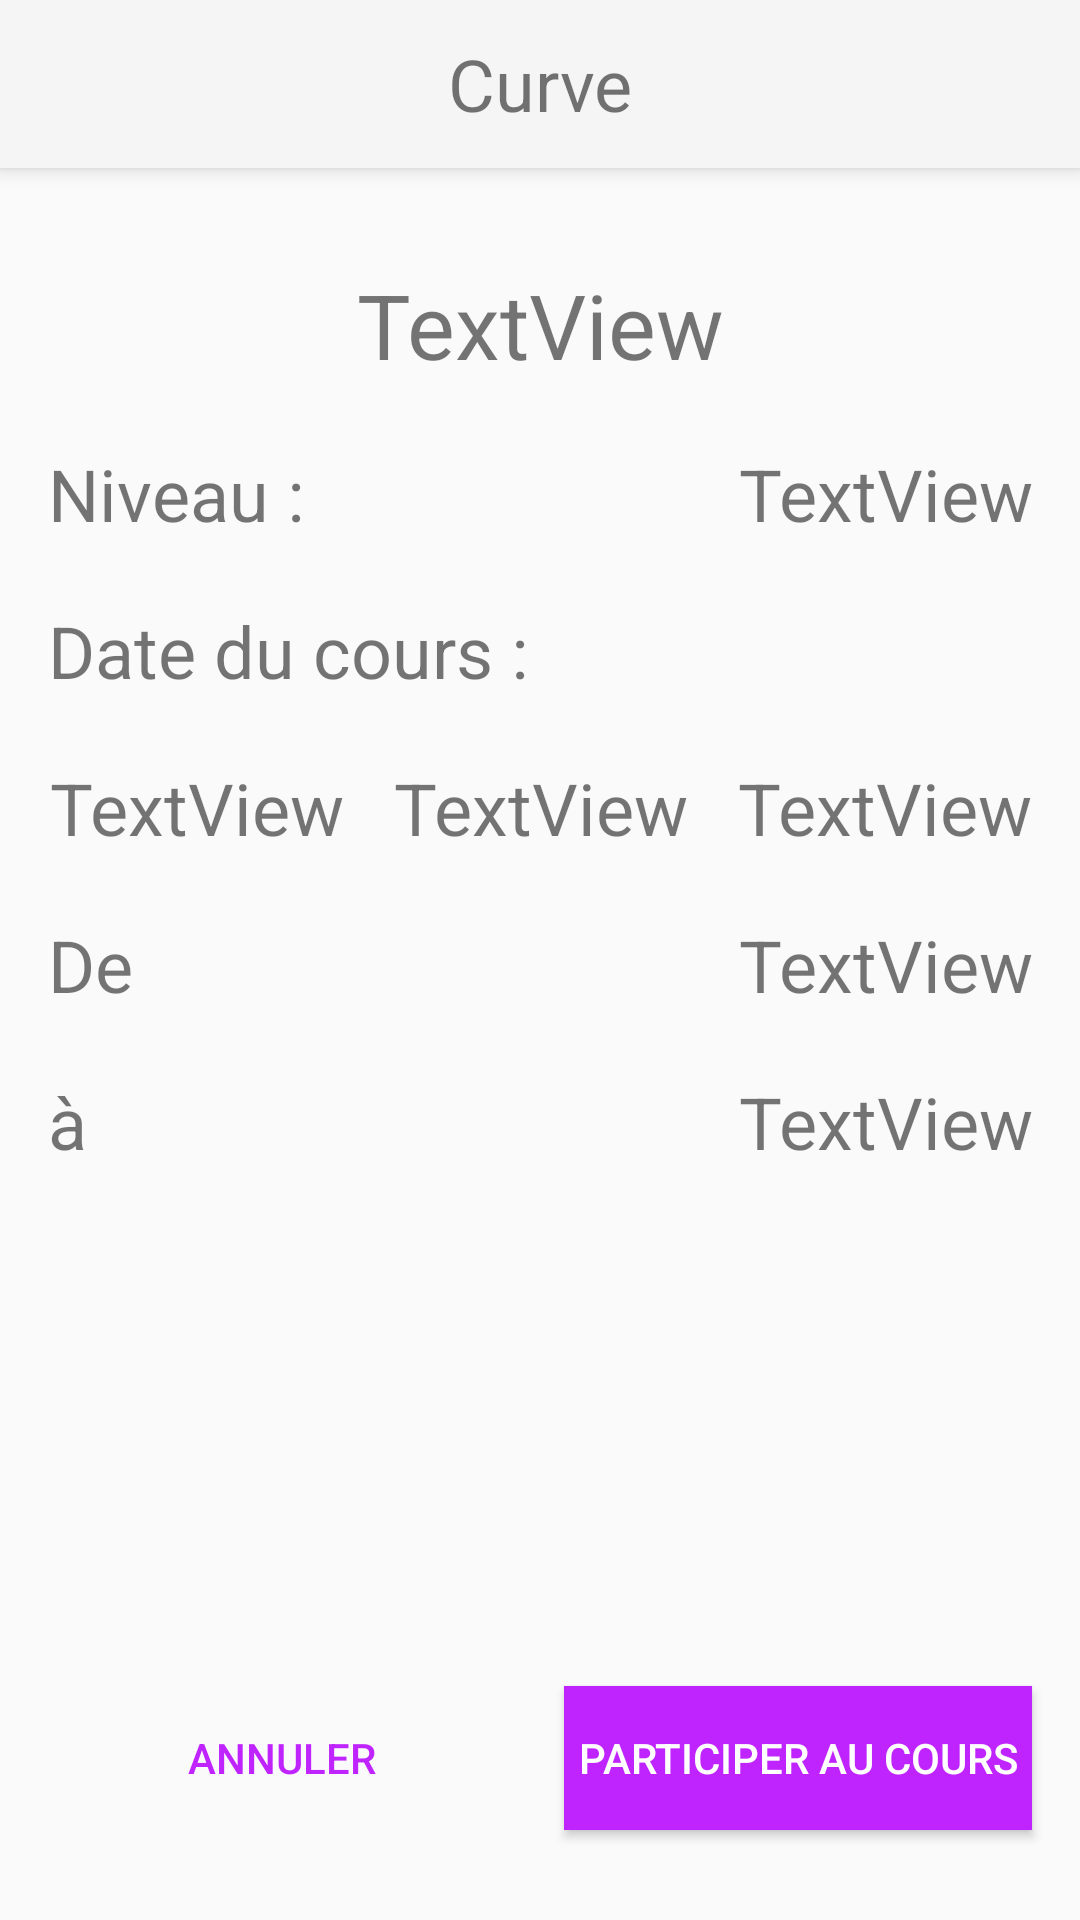

The Android layout XML behind this screen, and the referenced resources:
<!-- AndroidManifest.xml: application theme Theme.AppCompat.Light.NoActionBar -->
<!-- res/layout/activity_student_search_detail.xml -->
<?xml version="1.0" encoding="utf-8"?>
<android.support.constraint.ConstraintLayout xmlns:android="http://schemas.android.com/apk/res/android"
    xmlns:app="http://schemas.android.com/apk/res-auto"
    xmlns:tools="http://schemas.android.com/tools"
    android:id="@+id/maim_layout"
    android:layout_width="match_parent"
    android:layout_height="match_parent"
    tools:context=".pages.student.MainStudentActivity">

    <android.support.v7.widget.Toolbar
        android:id="@+id/my_toolbar"
        android:layout_width="match_parent"
        android:layout_height="?attr/actionBarSize"
        android:background="?attr/colorPrimary"
        android:elevation="4dp"
        android:theme="@style/ThemeOverlay.AppCompat.ActionBar"
        app:popupTheme="@style/ThemeOverlay.AppCompat.Light">

        <TextView
            android:id="@+id/toolbar_title"
            android:layout_width="wrap_content"
            android:layout_height="wrap_content"
            android:layout_gravity="center"
            android:text="@string/app_name"
            android:textSize="24sp"
            tools:layout_editor_absoluteX="174dp"
            tools:layout_editor_absoluteY="19dp" />

    </android.support.v7.widget.Toolbar>

    <android.support.constraint.ConstraintLayout
        android:layout_width="match_parent"
        android:layout_height="0dp"
        app:layout_constraintBottom_toBottomOf="parent"
        app:layout_constraintEnd_toEndOf="parent"
        app:layout_constraintHorizontal_bias="0.0"
        app:layout_constraintStart_toStartOf="parent"
        app:layout_constraintTop_toBottomOf="@+id/my_toolbar"
        app:layout_constraintVertical_bias="0.0">


        <Button
            android:id="@+id/buttonCancel"
            style="@style/Base.Widget.AppCompat.Button.Borderless"
            android:layout_width="0dp"
            android:layout_height="wrap_content"
            android:layout_marginStart="16dp"
            android:layout_marginEnd="8dp"
            android:layout_marginBottom="30dp"
            android:layout_weight="1"
            android:text="@string/cancel"
            android:textColor="@color/color_purple"
            android:theme="@style/ThemeOverlay.FilterButton"
            app:layout_constraintBottom_toBottomOf="parent"
            app:layout_constraintEnd_toStartOf="@+id/buttonParticipate"
            app:layout_constraintStart_toStartOf="parent" />

        <Button
            android:id="@+id/buttonParticipate"
            android:layout_width="0dp"
            android:layout_height="wrap_content"
            android:layout_marginStart="8dp"
            android:layout_marginEnd="16dp"
            android:layout_weight="1"
            android:background="@color/color_purple"
            android:text="@string/participate"
            android:textColor="@android:color/white"
            android:theme="@style/ThemeOverlay.FilterButton"
            app:layout_constraintBottom_toBottomOf="@+id/buttonCancel"
            app:layout_constraintEnd_toEndOf="parent"
            app:layout_constraintStart_toEndOf="@+id/buttonCancel"
            app:layout_constraintTop_toTopOf="@+id/buttonCancel"
            app:layout_constraintVertical_bias="1.0" />

        <TextView
            android:id="@+id/tv_student_class_detail_start_time_label"
            android:layout_width="0dp"
            android:layout_height="wrap_content"
            android:layout_marginStart="16dp"
            android:layout_marginTop="20dp"
            android:layout_marginEnd="8dp"
            android:text="@string/class_start_time"
            android:textAlignment="textStart"
            android:textSize="24sp"
            app:layout_constraintEnd_toStartOf="@+id/tv_student_class_detail_start_time"
            app:layout_constraintStart_toStartOf="parent"
            app:layout_constraintTop_toBottomOf="@+id/tv_student_class_detail_date_year" />

        <TextView
            android:id="@+id/tv_student_class_detail_start_time"
            android:layout_width="0dp"
            android:layout_height="wrap_content"
            android:layout_marginStart="8dp"
            android:layout_marginEnd="16dp"
            android:text="TextView"
            android:textAlignment="textEnd"
            android:textSize="24sp"
            app:layout_constraintBottom_toBottomOf="@+id/tv_student_class_detail_start_time_label"
            app:layout_constraintEnd_toEndOf="parent"
            app:layout_constraintStart_toEndOf="@+id/tv_student_class_detail_start_time_label"
            app:layout_constraintTop_toTopOf="@+id/tv_student_class_detail_start_time_label" />

        <TextView
            android:id="@+id/tv_student_class_detail_end_time_label"
            android:layout_width="0dp"
            android:layout_height="wrap_content"
            android:layout_marginStart="16dp"
            android:layout_marginTop="20dp"
            android:layout_marginEnd="8dp"
            android:layout_marginBottom="8dp"
            android:text="@string/class_end_time"
            android:textAlignment="textStart"
            android:textSize="24sp"
            app:layout_constraintBottom_toTopOf="@+id/buttonCancel"
            app:layout_constraintEnd_toStartOf="@+id/tv_student_class_detail_end_time"
            app:layout_constraintStart_toStartOf="parent"
            app:layout_constraintTop_toBottomOf="@+id/tv_student_class_detail_start_time"
            app:layout_constraintVertical_bias="0.0" />

        <TextView
            android:id="@+id/tv_student_class_detail_end_time"
            android:layout_width="0dp"
            android:layout_height="wrap_content"
            android:layout_marginStart="8dp"
            android:layout_marginEnd="16dp"
            android:text="TextView"
            android:textAlignment="textEnd"
            android:textSize="24sp"
            app:layout_constraintBottom_toBottomOf="@+id/tv_student_class_detail_end_time_label"
            app:layout_constraintEnd_toEndOf="parent"
            app:layout_constraintStart_toEndOf="@+id/tv_student_class_detail_end_time_label"
            app:layout_constraintTop_toTopOf="@+id/tv_student_class_detail_end_time_label" />

        <TextView
            android:id="@+id/tv_student_class_detail_subject"
            android:layout_width="0dp"
            android:layout_height="wrap_content"
            android:layout_marginStart="16dp"
            android:layout_marginTop="32dp"
            android:layout_marginEnd="16dp"
            android:text="TextView"
            android:textAlignment="center"
            android:textSize="30sp"
            app:layout_constraintEnd_toEndOf="parent"
            app:layout_constraintHorizontal_bias="0.0"
            app:layout_constraintStart_toStartOf="parent"
            app:layout_constraintTop_toTopOf="parent" />

        <TextView
            android:id="@+id/tv_student_class_detail_level_label"
            android:layout_width="0dp"
            android:layout_height="wrap_content"
            android:layout_marginStart="16dp"
            android:layout_marginTop="20dp"
            android:layout_marginEnd="8dp"
            android:text="@string/level"
            android:textAlignment="textStart"
            android:textSize="24sp"
            app:layout_constraintEnd_toStartOf="@+id/tv_student_class_detail_level"
            app:layout_constraintStart_toStartOf="parent"
            app:layout_constraintTop_toBottomOf="@+id/tv_student_class_detail_subject" />

        <TextView
            android:id="@+id/tv_student_class_detail_level"
            android:layout_width="0dp"
            android:layout_height="wrap_content"
            android:layout_marginStart="8dp"
            android:layout_marginEnd="16dp"
            android:text="TextView"
            android:textAlignment="textEnd"
            android:textSize="24sp"
            app:layout_constraintBottom_toBottomOf="@+id/tv_student_class_detail_level_label"
            app:layout_constraintEnd_toEndOf="parent"
            app:layout_constraintStart_toEndOf="@+id/tv_student_class_detail_level_label"
            app:layout_constraintTop_toTopOf="@+id/tv_student_class_detail_level_label"
            app:layout_constraintVertical_bias="0.0" />

        <TextView
            android:id="@+id/tv_student_class_detail_date_day"
            android:layout_width="0dp"
            android:layout_height="wrap_content"
            android:layout_marginStart="16dp"
            android:layout_marginTop="20dp"
            android:layout_marginEnd="8dp"
            android:text="TextView"
            android:textAlignment="center"
            android:textSize="24sp"
            app:layout_constraintEnd_toStartOf="@+id/tv_student_class_detail_date_month"
            app:layout_constraintStart_toStartOf="parent"
            app:layout_constraintTop_toBottomOf="@+id/tv_student_class_detail_date_label" />

        <TextView
            android:id="@+id/tv_student_class_detail_date_year"
            android:layout_width="0dp"
            android:layout_height="wrap_content"
            android:layout_marginStart="8dp"
            android:layout_marginEnd="16dp"
            android:text="TextView"
            android:textAlignment="center"
            android:textSize="24sp"
            app:layout_constraintBottom_toBottomOf="@+id/tv_student_class_detail_date_month"
            app:layout_constraintEnd_toEndOf="parent"
            app:layout_constraintStart_toEndOf="@+id/tv_student_class_detail_date_month"
            app:layout_constraintTop_toTopOf="@+id/tv_student_class_detail_date_month" />

        <TextView
            android:id="@+id/tv_student_class_detail_date_month"
            android:layout_width="0dp"
            android:layout_height="wrap_content"
            android:layout_marginStart="8dp"
            android:layout_marginEnd="8dp"
            android:text="TextView"
            android:textAlignment="center"
            android:textSize="24sp"
            app:layout_constraintBottom_toBottomOf="@+id/tv_student_class_detail_date_day"
            app:layout_constraintEnd_toStartOf="@+id/tv_student_class_detail_date_year"
            app:layout_constraintStart_toEndOf="@+id/tv_student_class_detail_date_day"
            app:layout_constraintTop_toTopOf="@+id/tv_student_class_detail_date_day" />

        <TextView
            android:id="@+id/tv_student_class_detail_date_label"
            android:layout_width="0dp"
            android:layout_height="wrap_content"
            android:layout_marginStart="16dp"
            android:layout_marginTop="20dp"
            android:layout_marginEnd="16dp"
            android:text="@string/class_date"
            android:textAlignment="textStart"
            android:textSize="24sp"
            app:layout_constraintEnd_toEndOf="parent"
            app:layout_constraintHorizontal_bias="0.0"
            app:layout_constraintStart_toStartOf="parent"
            app:layout_constraintTop_toBottomOf="@+id/tv_student_class_detail_level" />

        <android.support.constraint.Guideline
            android:id="@+id/guideline6"
            android:layout_width="wrap_content"
            android:layout_height="wrap_content"
            android:orientation="vertical"
            app:layout_constraintGuide_percent="0.52" />
    </android.support.constraint.ConstraintLayout>


</android.support.constraint.ConstraintLayout>
<!-- resources referenced by this layout -->
<resources>
  <color name="color_purple">#c024fe</color>
  <string name="app_name" translatable="false">Curve</string>
  <string name="cancel">Annuler</string>
  <string name="class_date">Date  du cours :</string>
  <string name="class_end_time">à</string>
  <string name="class_start_time">De</string>
  <string name="level">Niveau :</string>
  <string name="participate">Participer au cours</string>
  <style name="ThemeOverlay.FilterButton" parent="ThemeOverlay.AppCompat.Dark">
          <item name="colorButtonNormal">@color/color_purple</item>
      </style>
</resources>
